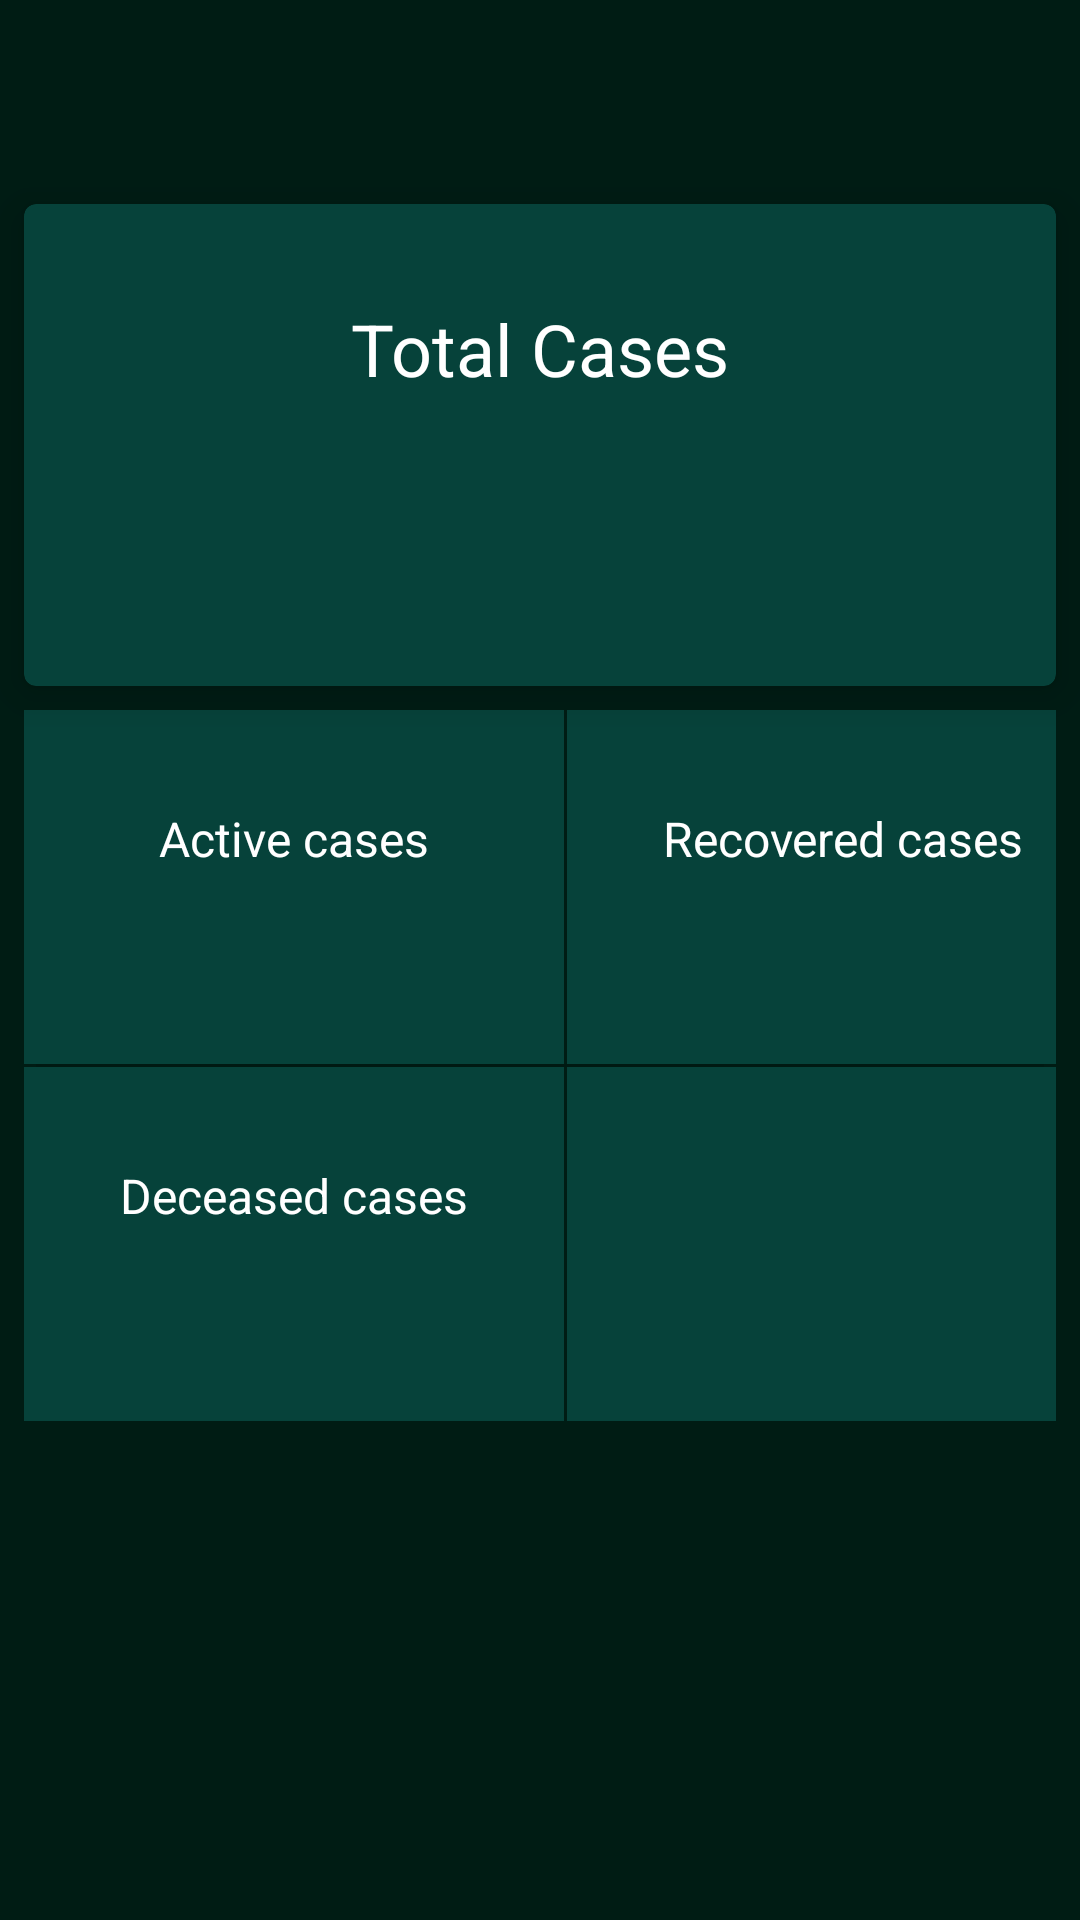

Layout XML and referenced resources for this Android screen:
<!-- AndroidManifest.xml: application theme AppTheme -->
<!-- res/layout/activity_dashboard.xml -->
<?xml version="1.0" encoding="utf-8"?>
<layout xmlns:app="http://schemas.android.com/apk/res-auto">

    <androidx.constraintlayout.widget.ConstraintLayout xmlns:android="http://schemas.android.com/apk/res/android"
        xmlns:tools="http://schemas.android.com/tools"
        android:id="@+id/cl_content"
        android:layout_width="match_parent"
        android:layout_height="match_parent"
        android:background="@color/colorPrimaryDark"
        tools:context=".view.activities.DashBoardActivity">


        <com.google.android.material.textview.MaterialTextView
            android:id="@+id/last_updated_date"
            android:layout_width="match_parent"
            android:layout_height="@dimen/dimen_56dp"
            android:layout_margin="@dimen/dimen_4dp"
            android:textSize="@dimen/text_dimen_24sp"
            android:padding="@dimen/dimen_8dp"
            app:layout_constraintEnd_toEndOf="parent"
            app:layout_constraintStart_toStartOf="parent"
            app:layout_constraintTop_toTopOf="parent" />

        <com.google.android.material.card.MaterialCardView
            android:id="@+id/mtrl_card_view_total_cases"
            android:layout_width="match_parent"
            android:layout_height="wrap_content"
            android:layout_margin="@dimen/dimen_8dp"
            android:elevation="@dimen/dimen_8dp"
            app:cardBackgroundColor="@color/colorPrimary"
            app:cardCornerRadius="@dimen/dimen_4dp"
            app:cardElevation="@dimen/dimen_8dp"
            app:layout_constraintEnd_toEndOf="parent"
            app:layout_constraintStart_toStartOf="parent"
            app:layout_constraintTop_toBottomOf="@id/last_updated_date">

            <androidx.constraintlayout.widget.ConstraintLayout
                android:layout_width="match_parent"
                android:layout_height="match_parent"
                android:padding="32dp">

                <com.google.android.material.textview.MaterialTextView
                    android:id="@+id/total_case_text_title"
                    android:layout_width="wrap_content"
                    android:layout_height="wrap_content"
                    android:text="@string/text_total_cases"
                    android:textColor="@color/colorWhite"
                    android:textSize="24sp"
                    app:layout_constraintEnd_toEndOf="parent"
                    app:layout_constraintStart_toStartOf="parent"
                    app:layout_constraintTop_toTopOf="parent" />

                <com.google.android.material.textview.MaterialTextView
                    android:id="@+id/total_case_text_value"
                    android:layout_width="wrap_content"
                    android:layout_height="wrap_content"
                    android:maxLines="1"
                    android:textColor="@color/colorRed"
                    android:textSize="@dimen/text_dimen_48sp"
                    app:layout_constraintEnd_toEndOf="parent"
                    app:layout_constraintStart_toStartOf="parent"
                    app:layout_constraintTop_toBottomOf="@id/total_case_text_title" />

            </androidx.constraintlayout.widget.ConstraintLayout>

        </com.google.android.material.card.MaterialCardView>

        <TableLayout
            android:id="@+id/table_layout"
            android:layout_width="match_parent"
            android:layout_height="wrap_content"
            android:layout_margin="@dimen/dimen_8dp"
            android:divider="?attr/dividerHorizontal"
            android:dividerPadding="@dimen/dimen_4dp"
            android:showDividers="middle"
            android:stretchColumns="*"
            app:layout_constraintEnd_toEndOf="parent"
            app:layout_constraintStart_toStartOf="parent"
            app:layout_constraintTop_toBottomOf="@id/mtrl_card_view_total_cases">

            <TableRow
                android:layout_width="match_parent"
                android:layout_height="wrap_content"
                android:divider="?attr/dividerHorizontal"
                android:dividerPadding="@dimen/dimen_4dp"
                android:orientation="vertical"
                android:requiresFadingEdge="vertical"
                android:showDividers="middle">

                <androidx.constraintlayout.widget.ConstraintLayout
                    android:layout_width="match_parent"
                    android:layout_height="match_parent"
                    android:background="@color/colorPrimary"
                    android:padding="32dp">

                    <com.google.android.material.textview.MaterialTextView
                        android:id="@+id/actv_case_text_title"
                        android:layout_width="wrap_content"
                        android:layout_height="wrap_content"
                        android:text="@string/text_active_cases"
                        android:textColor="@color/colorWhite"
                        android:textSize="16sp"
                        app:layout_constraintEnd_toEndOf="parent"
                        app:layout_constraintStart_toStartOf="parent"
                        app:layout_constraintTop_toTopOf="parent" />

                    <com.google.android.material.textview.MaterialTextView
                        android:id="@+id/actv_case_text_value"
                        android:layout_width="wrap_content"
                        android:layout_height="wrap_content"
                        android:textColor="@color/colorRed"
                        android:textSize="24sp"
                        app:layout_constraintEnd_toEndOf="parent"
                        app:layout_constraintStart_toStartOf="parent"
                        app:layout_constraintTop_toBottomOf="@id/actv_case_text_title" />

                </androidx.constraintlayout.widget.ConstraintLayout>

                <androidx.constraintlayout.widget.ConstraintLayout
                    android:layout_width="match_parent"
                    android:layout_height="match_parent"
                    android:background="@color/colorPrimary"
                    android:padding="32dp">

                    <com.google.android.material.textview.MaterialTextView
                        android:id="@+id/recovered_case_text_title"
                        android:layout_width="wrap_content"
                        android:layout_height="wrap_content"
                        android:text="@string/text_recovered_cases"
                        android:textColor="@color/colorWhite"
                        android:textSize="16sp"
                        app:layout_constraintEnd_toEndOf="parent"
                        app:layout_constraintStart_toStartOf="parent"
                        app:layout_constraintTop_toTopOf="parent" />

                    <com.google.android.material.textview.MaterialTextView
                        android:id="@+id/recovered_case_text_value"
                        android:layout_width="wrap_content"
                        android:layout_height="wrap_content"
                        android:textColor="@color/colorRed"
                        android:textSize="24sp"
                        app:layout_constraintEnd_toEndOf="parent"
                        app:layout_constraintStart_toStartOf="parent"
                        app:layout_constraintTop_toBottomOf="@id/recovered_case_text_title" />

                </androidx.constraintlayout.widget.ConstraintLayout>
            </TableRow>

            <TableRow
                android:layout_width="match_parent"
                android:layout_height="wrap_content"
                android:divider="?attr/dividerHorizontal"
                android:dividerPadding="@dimen/dimen_4dp"
                android:orientation="vertical"
                android:showDividers="middle">

                <androidx.constraintlayout.widget.ConstraintLayout
                    android:layout_width="match_parent"
                    android:layout_height="match_parent"
                    android:background="@color/colorPrimary"
                    android:padding="32dp">

                    <com.google.android.material.textview.MaterialTextView
                        android:id="@+id/deceased_case_text_title"
                        android:layout_width="wrap_content"
                        android:layout_height="wrap_content"
                        android:text="@string/text_deceased_cases"
                        android:textColor="@color/colorWhite"
                        android:textSize="16sp"
                        app:layout_constraintEnd_toEndOf="parent"
                        app:layout_constraintStart_toStartOf="parent"
                        app:layout_constraintTop_toTopOf="parent" />

                    <com.google.android.material.textview.MaterialTextView
                        android:id="@+id/deceased_case_text_value"
                        android:layout_width="wrap_content"
                        android:layout_height="wrap_content"
                        android:textColor="@color/colorRed"
                        android:textSize="24sp"
                        app:layout_constraintEnd_toEndOf="parent"
                        app:layout_constraintStart_toStartOf="parent"
                        app:layout_constraintTop_toBottomOf="@id/deceased_case_text_title" />

                </androidx.constraintlayout.widget.ConstraintLayout>

                <androidx.constraintlayout.widget.ConstraintLayout
                    android:layout_width="match_parent"
                    android:layout_height="match_parent"
                    android:background="@color/colorPrimary"
                    android:padding="32dp">

                    <com.google.android.material.textview.MaterialTextView
                        android:id="@+id/actv_case_text_title_21"
                        android:layout_width="wrap_content"
                        android:layout_height="wrap_content"
                        android:textColor="@color/colorWhite"
                        android:textSize="16sp"
                        app:layout_constraintEnd_toEndOf="parent"
                        app:layout_constraintStart_toStartOf="parent"
                        app:layout_constraintTop_toTopOf="parent" />

                    <com.google.android.material.textview.MaterialTextView
                        android:id="@+id/actv_case_text_value_22"
                        android:layout_width="wrap_content"
                        android:layout_height="wrap_content"
                        android:textColor="@color/colorRed"
                        android:textSize="24sp"
                        app:layout_constraintEnd_toEndOf="parent"
                        app:layout_constraintStart_toStartOf="parent"
                        app:layout_constraintTop_toBottomOf="@id/actv_case_text_title_21" />

                </androidx.constraintlayout.widget.ConstraintLayout>

            </TableRow>

        </TableLayout>

    </androidx.constraintlayout.widget.ConstraintLayout>
</layout>
<!-- resources referenced by this layout -->
<resources>
  <color name="colorPrimary">#06423a</color>
  <color name="colorPrimaryDark">#001c14</color>
  <color name="colorRed">#F44336</color>
  <color name="colorWhite">#FFFFFF</color>
  <dimen name="dimen_4dp">4dp</dimen>
  <dimen name="dimen_56dp">56dp</dimen>
  <dimen name="dimen_8dp">8dp</dimen>
  <dimen name="text_dimen_24sp">24sp</dimen>
  <dimen name="text_dimen_48sp">48sp</dimen>
  <string name="text_active_cases">Active cases</string>
  <string name="text_deceased_cases">Deceased cases</string>
  <string name="text_recovered_cases">Recovered cases</string>
  <string name="text_total_cases">Total Cases</string>
  <style name="AppTheme" parent="Theme.MaterialComponents.Light.NoActionBar">
          
          <item name="colorPrimary">@color/colorPrimary</item>
          <item name="colorPrimaryDark">@color/colorPrimaryDark</item>
          <item name="colorAccent">@color/colorAccent</item>
      </style>
  <color name="colorAccent">#03DAC5</color>
</resources>
